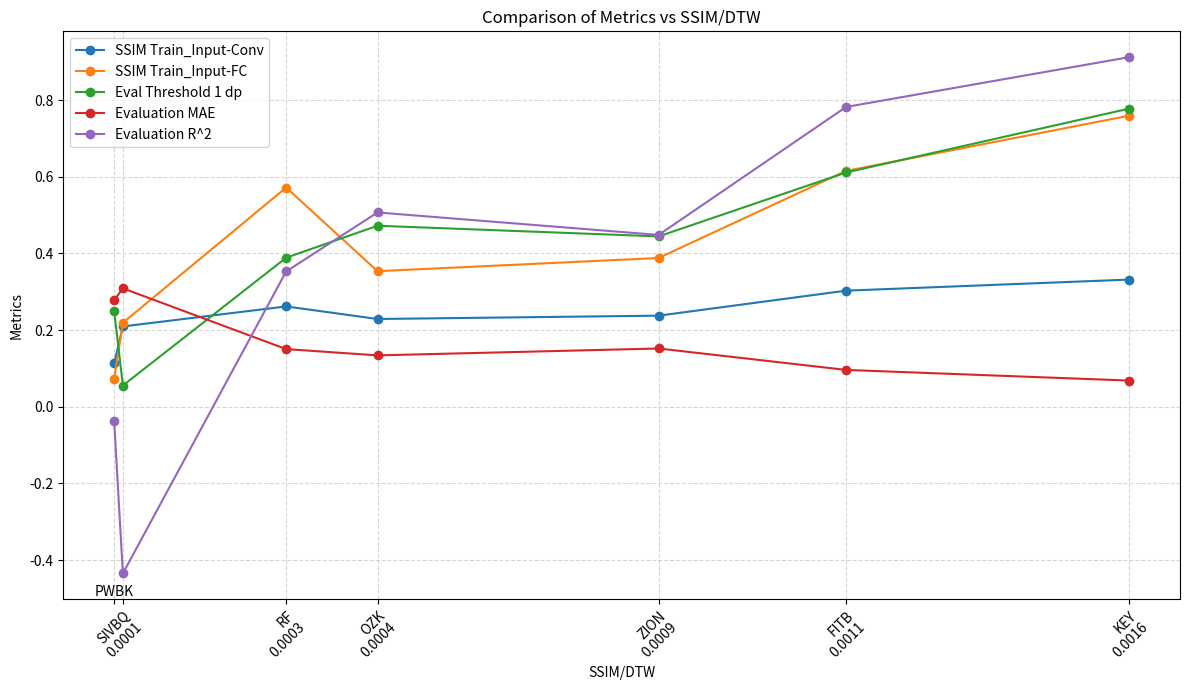

Write Python code to recreate this figure.
#!/usr/bin/env python
import pandas as pd
import matplotlib.pyplot as plt

# Data dictionary
data = {
    "Eval Stock": ["OZK", "PWBK", "SIVBQ", "ZION", "FITB", "KEY", "RF"],
    "DTW Distance To CFG": [1261.1, 999.9, 5443, 628.8, 632.7, 514, 2020],
    "Stock Pair Images SSIM": [0.5620, 0.0565, 0.3778, 0.5414, 0.72, 0.8, 0.6275],
    "SSIM Inputs Training-Vs-Feature Image Conv2d Eval": [0.2290, 0.1134, 0.2096, 0.2377, 0.3029, 0.3318, 0.2618],
    "SSIM Inputs Training-Vs-Feature Image FC Eval": [0.3537, 0.0730, 0.2192, 0.3881, 0.6152, 0.7593, 0.5718],
    "Evaluation Threshold Accuracy 1 dp (%)": [47.22, 25.0, 5.55, 44.44, 61.11, 77.77, 38.88],
    "Evaluation MAE": [0.1341, 0.2781, 0.3090, 0.1521, 0.0962, 0.0684, 0.1505],
    "Evaluation R^2": [0.5069, -0.0373, -0.4345, 0.4482, 0.7820, 0.9119, 0.3529]
}

# Convert the data into a DataFrame
df = pd.DataFrame(data)

# Calculate SSIM/DTW ratio
df["SSIM/DTW"] = df["Stock Pair Images SSIM"] / df["DTW Distance To CFG"]

# Sort the DataFrame by SSIM/DTW
df = df.sort_values(by="SSIM/DTW")

# Plotting
plt.figure(figsize=(12, 7))
plt.plot(df["SSIM/DTW"], df["SSIM Inputs Training-Vs-Feature Image Conv2d Eval"], marker='o', label="SSIM Train_Input-Conv")
plt.plot(df["SSIM/DTW"], df["SSIM Inputs Training-Vs-Feature Image FC Eval"], marker='o', label="SSIM Train_Input-FC")
plt.plot(df["SSIM/DTW"], df["Evaluation Threshold Accuracy 1 dp (%)"] / 100, marker='o', label="Eval Threshold 1 dp")
plt.plot(df["SSIM/DTW"], df["Evaluation MAE"], marker='o', label="Evaluation MAE")
plt.plot(df["SSIM/DTW"], df["Evaluation R^2"], marker='o', label="Evaluation R^2")

# Adding labels and title
plt.xlabel("SSIM/DTW")
plt.ylabel("Metrics")
plt.title("Comparison of Metrics vs SSIM/DTW")
plt.legend()
plt.grid(visible=True, linestyle='--', alpha=0.5)

# Modify the x_labels to exclude "PWBK"
x_labels = [f"{name}\n{round(value, 4)}" if name != "PWBK" else "" for name, value in zip(df["Eval Stock"], df["SSIM/DTW"])]
plt.xticks(df["SSIM/DTW"], x_labels, rotation=45, ha='right', rotation_mode='anchor')

# Move the "PWBK" label slightly higher using plt.text
pwbk_x = df[df["Eval Stock"] == "PWBK"]["SSIM/DTW"].values[0]
pwbk_y = -0.5  # Adjust this value as needed to move the label higher
plt.text(pwbk_x, pwbk_y, "PWBK", ha='center', va='bottom', fontsize=10, color='black')

plt.tight_layout()
plt.show()
